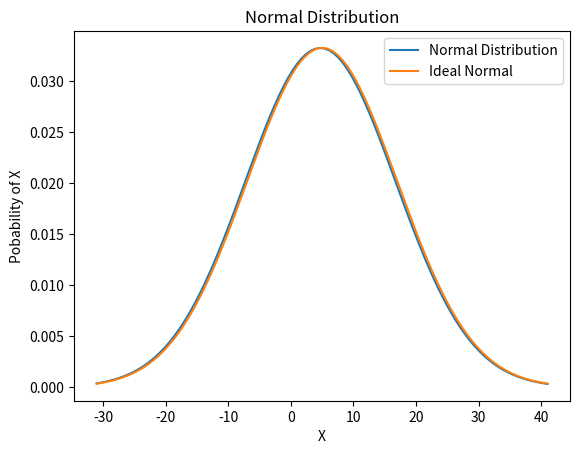
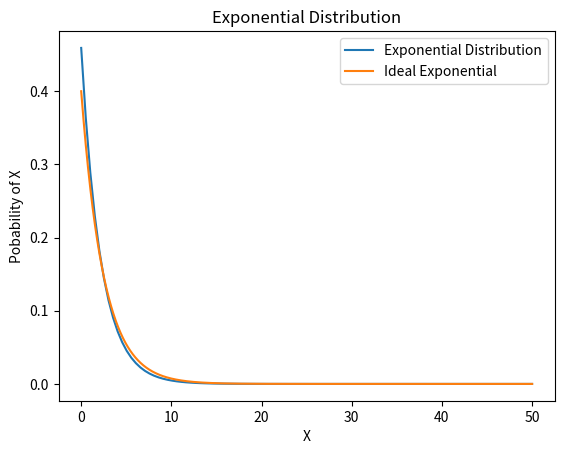

Python code for these plots, in order:
import numpy as np
from scipy.stats import norm, expon
import matplotlib
import matplotlib.pyplot as plt
import platform

# a fix for Dr. Forsyth's computer
# https://stackoverflow.com/questions/56013105/matplotlib-plot-window-is-white-blank-without-showing-any-image
if platform.system() == 'Darwin':
    matplotlib.use('MacOSX')

"""
Step #1: Generate a Simple Distribution
"""

# desired average of normal distribution
desired_mu = 5

# desired standard deviation
desired_std = 12

# number of samples to take
num_samples = 1000

# generate those samples with numpy
normal_samples = np.random.normal(loc=desired_mu, scale=desired_std, size=num_samples)
print(normal_samples)
print(len(normal_samples))
print(max(normal_samples))
print(min(normal_samples))

"""
Step #2: Find the Mean and Standard Deviation of the Random Sample
"""
sample_mean = np.average(normal_samples)
sample_std_dev = np.std(normal_samples)

"""
Step #3: Generate the x and y points for the plot for a normal distribution
"""

# Hint: Remember the functions described in the examples, choose an appropriate range for x
x = np.linspace(start=-31, stop=41, num=100)
y = norm.pdf(x, loc=sample_mean, scale=sample_std_dev)

"""
Step #4: Generate a plot for the Fitted Normal Distribution, include a title and axis labels
"""
plt.plot(x, y, label="Normal Distribution")
plt.xlabel('X')
plt.ylabel('Pobability of X')
plt.title('Normal Distribution')

"""
Step 5: Compare your Fit against the true data
"""

# Don't Edit This Code #
x_correct = np.linspace(start=-31, stop=41, num=10000)
y_correct = norm.pdf(x_correct, loc=desired_mu, scale=desired_std)
plt.plot(x_correct, y_correct, label='Ideal Normal')

# include a legend
plt.legend()

# show the plot
plt.show()

"""
Step #6: Generate an exponential distribution
"""

# Don't edit this code #
desired_lambda = 0.4
desired_beta = 1 / desired_lambda
num_samples = 25
exponential_samples = np.random.exponential(scale=desired_beta, size=num_samples)

"""
Step #7: Create an Exponential Fit and pull out the Beta value
"""

# Hint: Use the appropriate function for Exponential Fit
(fit_loc, fit_scale) = expon.fit(exponential_samples)

# pull out beta from the fitted distribution
fit_beta = fit_scale

"""
Step #8: Generate x and y from the Exponential Fit
"""

# Hint: Remember the functions described in the examples, choose an appropriate range for x
exp_x = np.linspace(start=0, stop=50, num=100)
exp_y = expon.pdf(exp_x, scale=fit_beta)

"""
Step #9: Generate a plot for the Fitted Exponential Distribution, include a title and axis labels
"""

plt.plot(exp_x, exp_y, label='Exponential Distribution')
plt.xlabel('X')
plt.ylabel('Pobability of X')
plt.title('Exponential Distribution')


"""
Step #10: Compare your Fit against the true data
"""

# Don't Edit This Code #
exp_correct_x = np.linspace(start=0, stop=50, num=10000)
exp_correct_y = expon.pdf(exp_correct_x, scale=desired_beta)
plt.plot(exp_correct_x, exp_correct_y, label='Ideal Exponential')

# include a legend
plt.legend()

# show the plot
plt.show()
